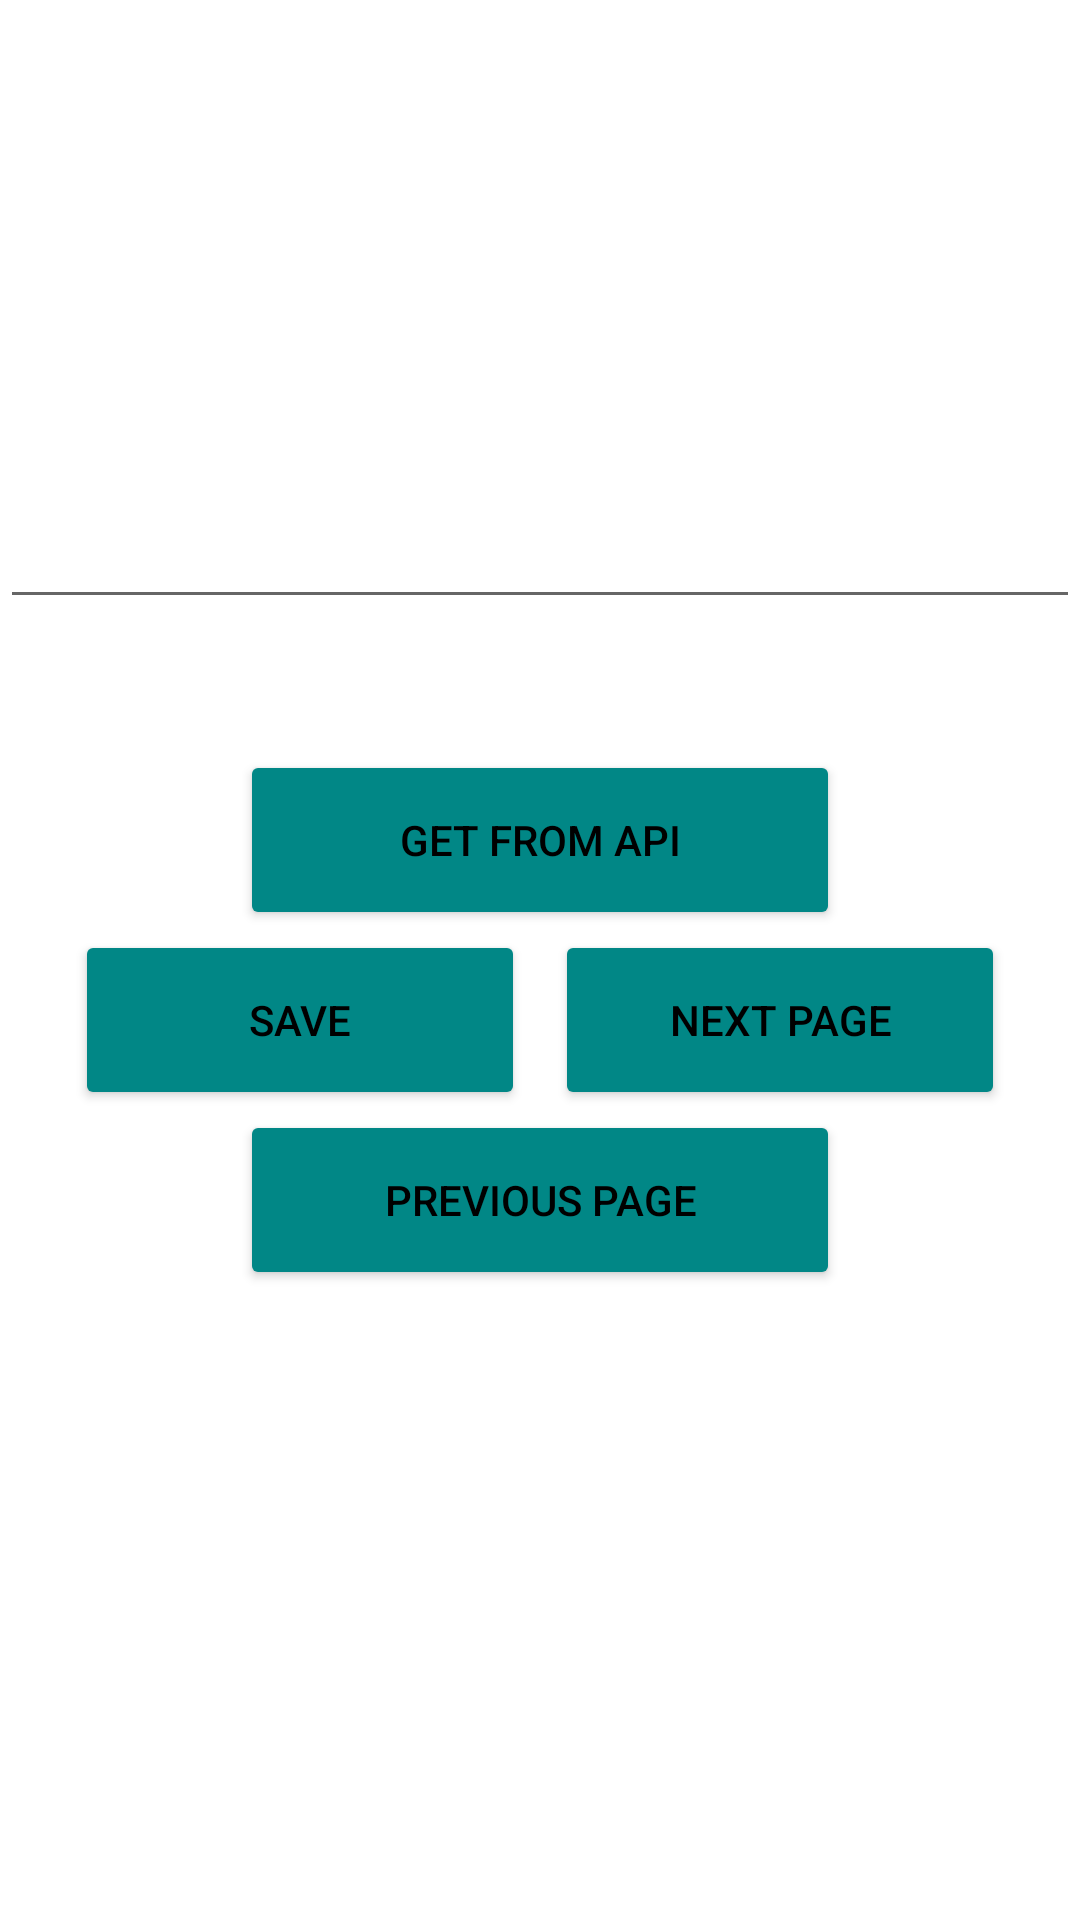

Here is an Android app screen rendered from its layout file. Give the layout XML and the strings, colors and styles it references.
<!-- AndroidManifest.xml: application theme Theme.Cours_android -->
<!-- res/layout/activity_2.xml -->
<?xml version="1.0" encoding="utf-8"?>
<androidx.constraintlayout.widget.ConstraintLayout xmlns:android="http://schemas.android.com/apk/res/android"
    xmlns:app="http://schemas.android.com/apk/res-auto"
    xmlns:tools="http://schemas.android.com/tools"
    android:layout_width="match_parent"
    android:layout_height="match_parent"
    tools:context=".Activity2">

<LinearLayout
  android:layout_width="match_parent"
  android:layout_height="match_parent"
  android:orientation="vertical"
  android:gravity="center_horizontal">


  <ScrollView
    android:id="@+id/ScrollView01"
    android:layout_width="match_parent"
    android:layout_height="match_parent">

    <EditText
      android:layout_width="match_parent"
      android:layout_height="wrap_content"
      android:layout_marginTop="60dp"
      android:inputType="textMultiLine"
      android:lines="8"
      android:maxLines="10"
      android:minLines="6"
      android:scrollbars="vertical" />

  </ScrollView>
</LinearLayout>
    <LinearLayout
      android:layout_width="match_parent"
      android:layout_height="match_parent"
      android:orientation="vertical"
      android:layout_marginTop="250dp"
      android:gravity="center_horizontal">


    <Button
      android:id="@+id/bouton4"
      android:layout_width="200dp"
      android:layout_height="60dp"
      android:text="get from API"
      android:backgroundTint="@color/teal_700"
      android:textColor="@android:color/black"
      android:layout_marginStart="0dp"
      android:layout_marginEnd="0dp"
      />

      <LinearLayout
        android:layout_width="wrap_content"
        android:layout_height="60dp"
        android:orientation="horizontal"
        android:layout_gravity="center_horizontal">

        <Button
          android:id="@+id/bouton5"
          android:layout_width="150dp"
          android:layout_height="60dp"
          android:text="Save"
          android:backgroundTint="@color/teal_700"
          android:textColor="@android:color/black"
          android:layout_marginStart="0dp"
          android:layout_marginEnd="10dp"
          />

        <Button
          android:id="@+id/bouton6"
          android:layout_width="150dp"
          android:layout_height="60dp"
          android:text="Next page"
          android:backgroundTint="@color/teal_700"
          android:textColor="@android:color/black"
          android:layout_marginStart="0dp"
          android:layout_marginEnd="0dp"
          />

      </LinearLayout>

    <Button
      android:id="@+id/bouton7"
      android:layout_width="200dp"
      android:layout_height="60dp"
      android:text="Previous page"
      android:backgroundTint="@color/teal_700"
      android:textColor="@android:color/black"
      android:layout_marginStart="0dp"
      android:layout_marginEnd="0dp"
      />

</LinearLayout>
</androidx.constraintlayout.widget.ConstraintLayout>
<!-- resources referenced by this layout -->
<resources>
  <color name="teal_700">#FF018786</color>
  <style name="Theme.Cours_android" parent="Theme.MaterialComponents.DayNight.DarkActionBar">
          
          <item name="colorPrimary">@color/purple_500</item>
          <item name="colorPrimaryVariant">@color/purple_700</item>
          <item name="colorOnPrimary">@color/white</item>
          
          <item name="colorSecondary">@color/teal_200</item>
          <item name="colorSecondaryVariant">@color/teal_700</item>
          <item name="colorOnSecondary">@color/black</item>
          
          <item name="android:statusBarColor" tools:targetApi="l">?attr/colorPrimaryVariant</item>
          
      </style>
  <color name="purple_500">#FF6200EE</color>
  <color name="purple_700">#FF3700B3</color>
  <color name="white">#FFFFFFFF</color>
  <color name="teal_200">#FF03DAC5</color>
  <color name="black">#FF000000</color>
</resources>
